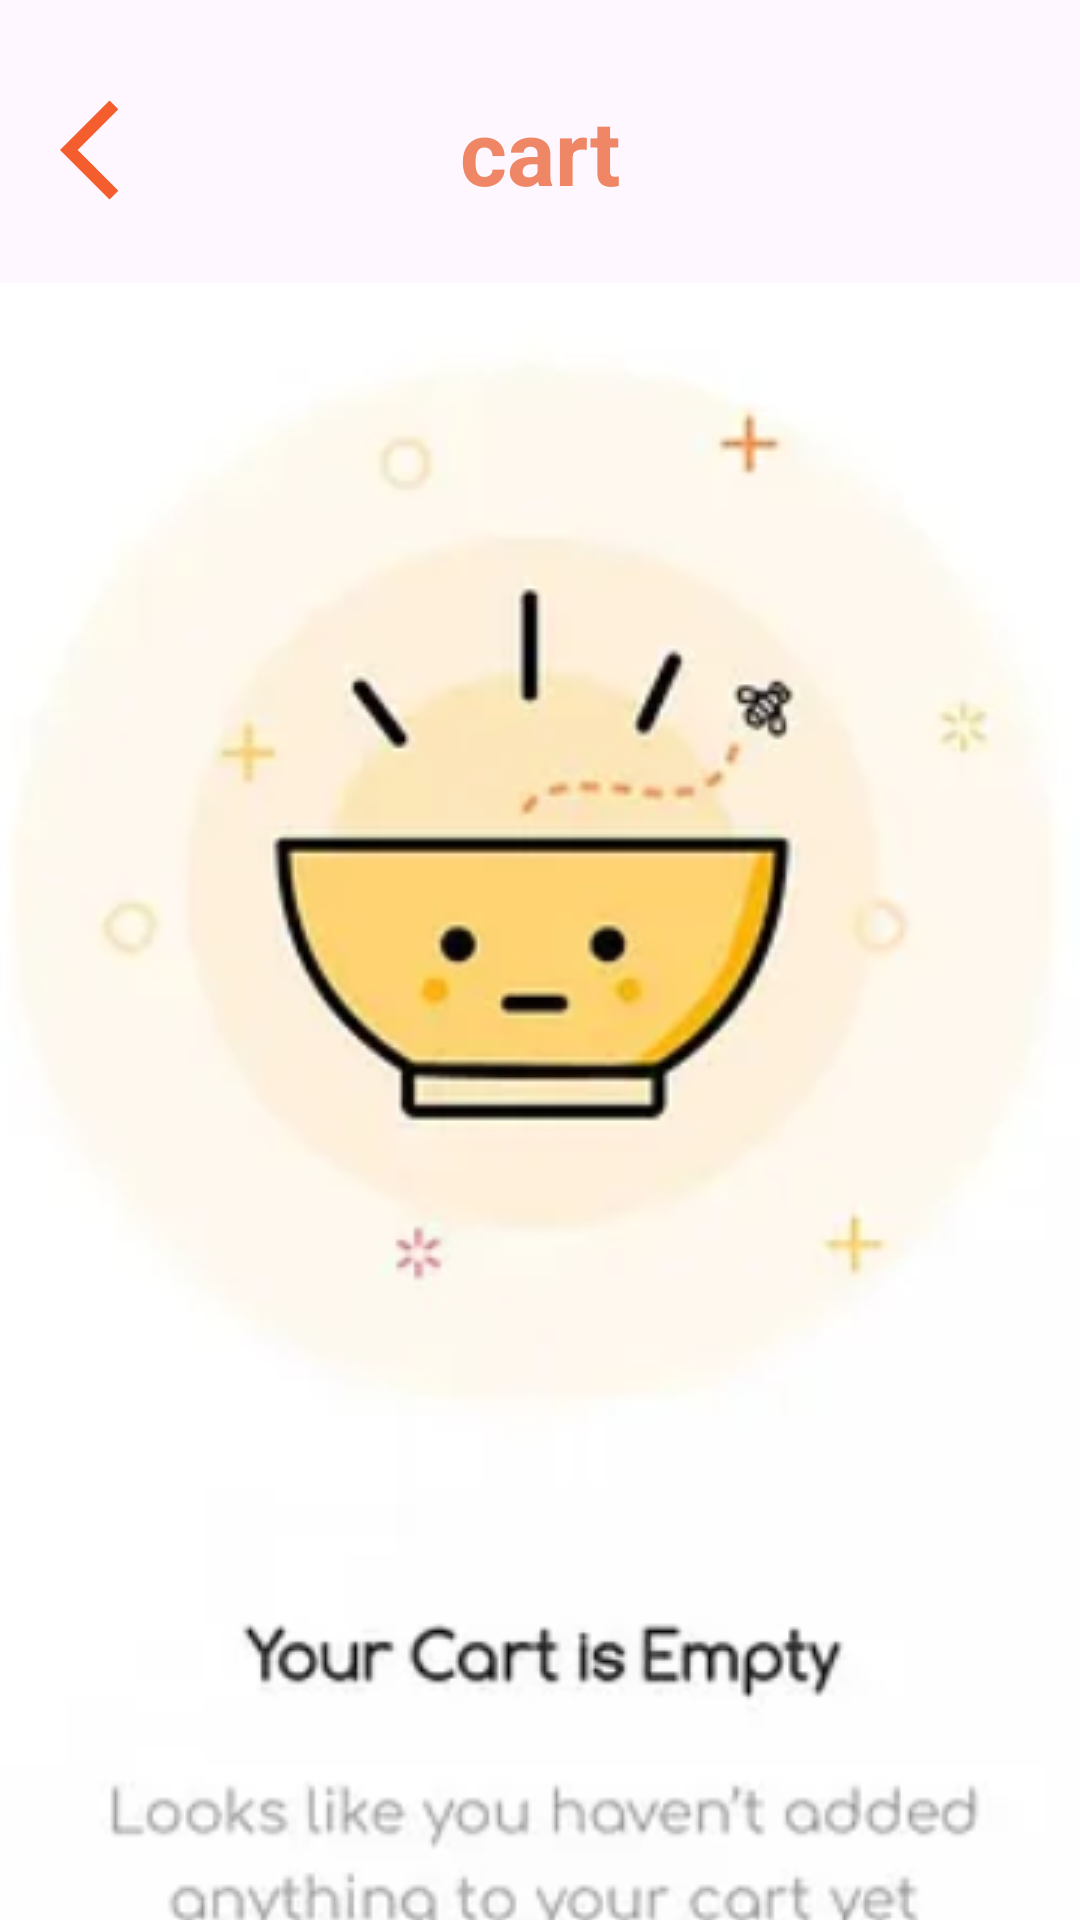

Android layout source for this screen:
<!-- AndroidManifest.xml: application theme Theme.SneakerApp -->
<!-- res/layout/sneakers_cart_fragment.xml -->
<?xml version="1.0" encoding="utf-8"?>
<androidx.core.widget.NestedScrollView xmlns:android="http://schemas.android.com/apk/res/android"
    xmlns:app="http://schemas.android.com/apk/res-auto"
    xmlns:tools="http://schemas.android.com/tools"
    android:layout_width="match_parent"
    android:layout_height="match_parent">


    <androidx.constraintlayout.widget.ConstraintLayout
        android:layout_width="match_parent"
        android:layout_height="wrap_content">


        <ImageView
            android:id="@+id/empty_image"
            android:layout_width="match_parent"
            android:layout_height="wrap_content"
            android:layout_marginTop="@dimen/_24dp"
            android:scaleType="centerCrop"
            android:src="@drawable/empty_state"
            app:layout_constraintEnd_toEndOf="parent"
            app:layout_constraintStart_toStartOf="parent"
            app:layout_constraintTop_toBottomOf="@id/cart_tv" />


        <ImageView
            android:id="@+id/back_button"
            android:layout_width="@dimen/_40dp"
            android:layout_height="@dimen/_40dp"
            android:layout_marginStart="@dimen/_20dp"
            android:layout_marginTop="@dimen/_30dp"
            android:src="@drawable/baseline_arrow_back_ios_24"
            app:layout_constraintStart_toStartOf="parent"
            app:layout_constraintTop_toTopOf="parent" />


        <androidx.appcompat.widget.AppCompatTextView
            android:id="@+id/cart_tv"
            android:layout_width="wrap_content"
            android:layout_height="wrap_content"
            android:layout_marginTop="@dimen/_30dp"
            android:fontFamily="sans-serif"
            android:text="@string/cart"
            android:textColor="@color/light_orange"
            android:textSize="@dimen/_30sp"
            android:textStyle="bold"
            app:layout_constraintEnd_toEndOf="parent"
            app:layout_constraintStart_toStartOf="parent"
            app:layout_constraintTop_toTopOf="parent" />


        <androidx.recyclerview.widget.RecyclerView
            android:id="@+id/recycler_view"
            android:layout_width="match_parent"
            android:layout_height="wrap_content"
            android:layout_marginHorizontal="@dimen/_12dp"
            android:layout_marginTop="@dimen/_24dp"
            android:nestedScrollingEnabled="false"
            android:visibility="gone"
            app:layout_constraintEnd_toEndOf="parent"
            app:layout_constraintStart_toStartOf="parent"
            app:layout_constraintTop_toBottomOf="@id/cart_tv" />


        <LinearLayout
            android:id="@+id/details_layout"
            android:layout_width="match_parent"
            android:layout_height="wrap_content"
            android:orientation="vertical"
            android:visibility="gone"
            app:layout_constraintEnd_toEndOf="parent"
            app:layout_constraintStart_toStartOf="parent"
            app:layout_constraintTop_toBottomOf="@id/recycler_view"
            android:layout_marginHorizontal="@dimen/_12dp"
            >

            <androidx.appcompat.widget.AppCompatTextView
                android:id="@+id/title"
                android:layout_width="match_parent"
                android:layout_height="wrap_content"
                android:layout_marginHorizontal="12dp"
                android:layout_marginTop="@dimen/_24dp"
                android:text="@string/order_details"
                android:textSize="@dimen/_24sp"
                android:textStyle="bold"
                app:layout_constraintEnd_toEndOf="parent"
                app:layout_constraintStart_toStartOf="parent"
                app:layout_constraintTop_toBottomOf="@id/recycler_view" />

            <androidx.appcompat.widget.AppCompatTextView
                android:id="@+id/subtotal_tv"
                android:layout_width="match_parent"
                android:layout_height="wrap_content"
                android:layout_marginHorizontal="12dp"
                android:layout_marginTop="@dimen/_24dp"
                android:fontFamily="sans-serif"
                android:textSize="20sp"
                android:textStyle="bold"
                app:layout_constraintTop_toBottomOf="@id/title"
                tools:text="Subtotal: Rs 1000" />


            <androidx.appcompat.widget.AppCompatTextView
                android:id="@+id/taxes_tv"
                android:layout_width="match_parent"
                android:layout_height="wrap_content"
                android:layout_marginHorizontal="@dimen/_12dp"
                android:layout_marginTop="@dimen/_12dp"
                android:textSize="@dimen/_20sp"
                android:textStyle="bold"
                app:layout_constraintEnd_toEndOf="@id/subtotal_tv"
                app:layout_constraintStart_toStartOf="@id/subtotal_tv"
                app:layout_constraintTop_toBottomOf="@id/subtotal_tv"
                tools:text="Taxes and Charges: Rs 300" />

            <LinearLayout
                android:layout_width="match_parent"
                android:layout_height="wrap_content"
                android:layout_marginStart="@dimen/_12dp"
                android:orientation="horizontal">

                <androidx.appcompat.widget.AppCompatTextView
                    android:id="@+id/price_tv"
                    android:layout_width="wrap_content"
                    android:layout_height="wrap_content"
                    android:layout_marginTop="@dimen/_12dp"
                    android:text="@string/total"
                    android:textSize="@dimen/_20sp"
                    android:textStyle="bold"
                    android:layout_weight="1"
                    app:layout_constraintStart_toStartOf="@id/taxes_tv"
                    app:layout_constraintTop_toBottomOf="@id/taxes_tv" />

                <androidx.appcompat.widget.AppCompatTextView
                    android:id="@+id/total_tv"
                    android:layout_width="wrap_content"
                    android:layout_height="wrap_content"
                    android:layout_marginStart="@dimen/_12dp"
                    android:layout_marginTop="@dimen/_12dp"
                    android:textColor="@color/light_orange"
                    android:textSize="@dimen/_20sp"
                    android:textStyle="bold"
                    android:layout_weight="1"
                    app:layout_constraintStart_toEndOf="@id/total_tv"
                    app:layout_constraintTop_toBottomOf="@id/taxes_tv"
                    tools:text="Rs 1000" />

                <androidx.appcompat.widget.AppCompatTextView
                    android:layout_width="wrap_content"
                    android:layout_height="wrap_content"
                    android:layout_marginVertical="@dimen/_8dp"
                    android:layout_weight="1"
                    android:background="@drawable/add_to_cart_bg"
                    android:paddingHorizontal="@dimen/_24dp"
                    android:paddingVertical="@dimen/_16dp"
                    android:text="@string/checkout"
                    android:textAllCaps="true"
                    android:textColor="@color/white"
                    android:textSize="@dimen/_16sp"
                    android:textStyle="bold"
                    android:gravity="center"
                    app:layout_constraintBottom_toBottomOf="parent"
                    app:layout_constraintStart_toEndOf="@id/price_tv"
                    app:layout_constraintTop_toBottomOf="@id/taxes_tv" />

            </LinearLayout>


        </LinearLayout>


    </androidx.constraintlayout.widget.ConstraintLayout>


</androidx.core.widget.NestedScrollView>
<!-- resources referenced by this layout -->
<resources>
  <color name="light_orange">#EF8766</color>
  <color name="white">#FFFFFFFF</color>
  <dimen name="_12dp">12dp</dimen>
  <dimen name="_16dp">16dp</dimen>
  <dimen name="_16sp">16sp</dimen>
  <dimen name="_20dp">20dp</dimen>
  <dimen name="_20sp">20sp</dimen>
  <dimen name="_24dp">24dp</dimen>
  <dimen name="_24sp">24sp</dimen>
  <dimen name="_30dp">30dp</dimen>
  <dimen name="_30sp">30sp</dimen>
  <dimen name="_40dp">40dp</dimen>
  <dimen name="_8dp">8dp</dimen>
  <!-- drawable add_to_cart_bg (drawable) -->
  <?xml version="1.0" encoding="utf-8"?>
  <shape xmlns:android="http://schemas.android.com/apk/res/android"
      android:shape="rectangle"
      >
  
      <solid
          android:color="@color/light_orange"/>
  
      <corners
          android:radius="16dp"/>
  
  </shape>
  <!-- drawable baseline_arrow_back_ios_24 (drawable) -->
  <vector android:autoMirrored="true" android:height="24dp"
      android:tint="#F45D2E" android:viewportHeight="24"
      android:viewportWidth="24" android:width="24dp" xmlns:android="http://schemas.android.com/apk/res/android">
      <path android:fillColor="@android:color/white" android:pathData="M11.67,3.87L9.9,2.1 0,12l9.9,9.9 1.77,-1.77L3.54,12z"/>
  </vector>
  <!-- drawable empty_state: png bitmap (drawable, 100616 bytes) -->
  <string name="cart">cart</string>
  <string name="checkout">Checkout</string>
  <string name="order_details">Order Details</string>
  <string name="total">Total</string>
  <style name="Theme.SneakerApp" parent="Base.Theme.SneakerApp" />
  <style name="Base.Theme.SneakerApp" parent="Theme.Material3.DayNight.NoActionBar">
          
           <item name="colorPrimary">@color/orange</item>
      </style>
  <color name="orange">#F45D2E</color>
</resources>
